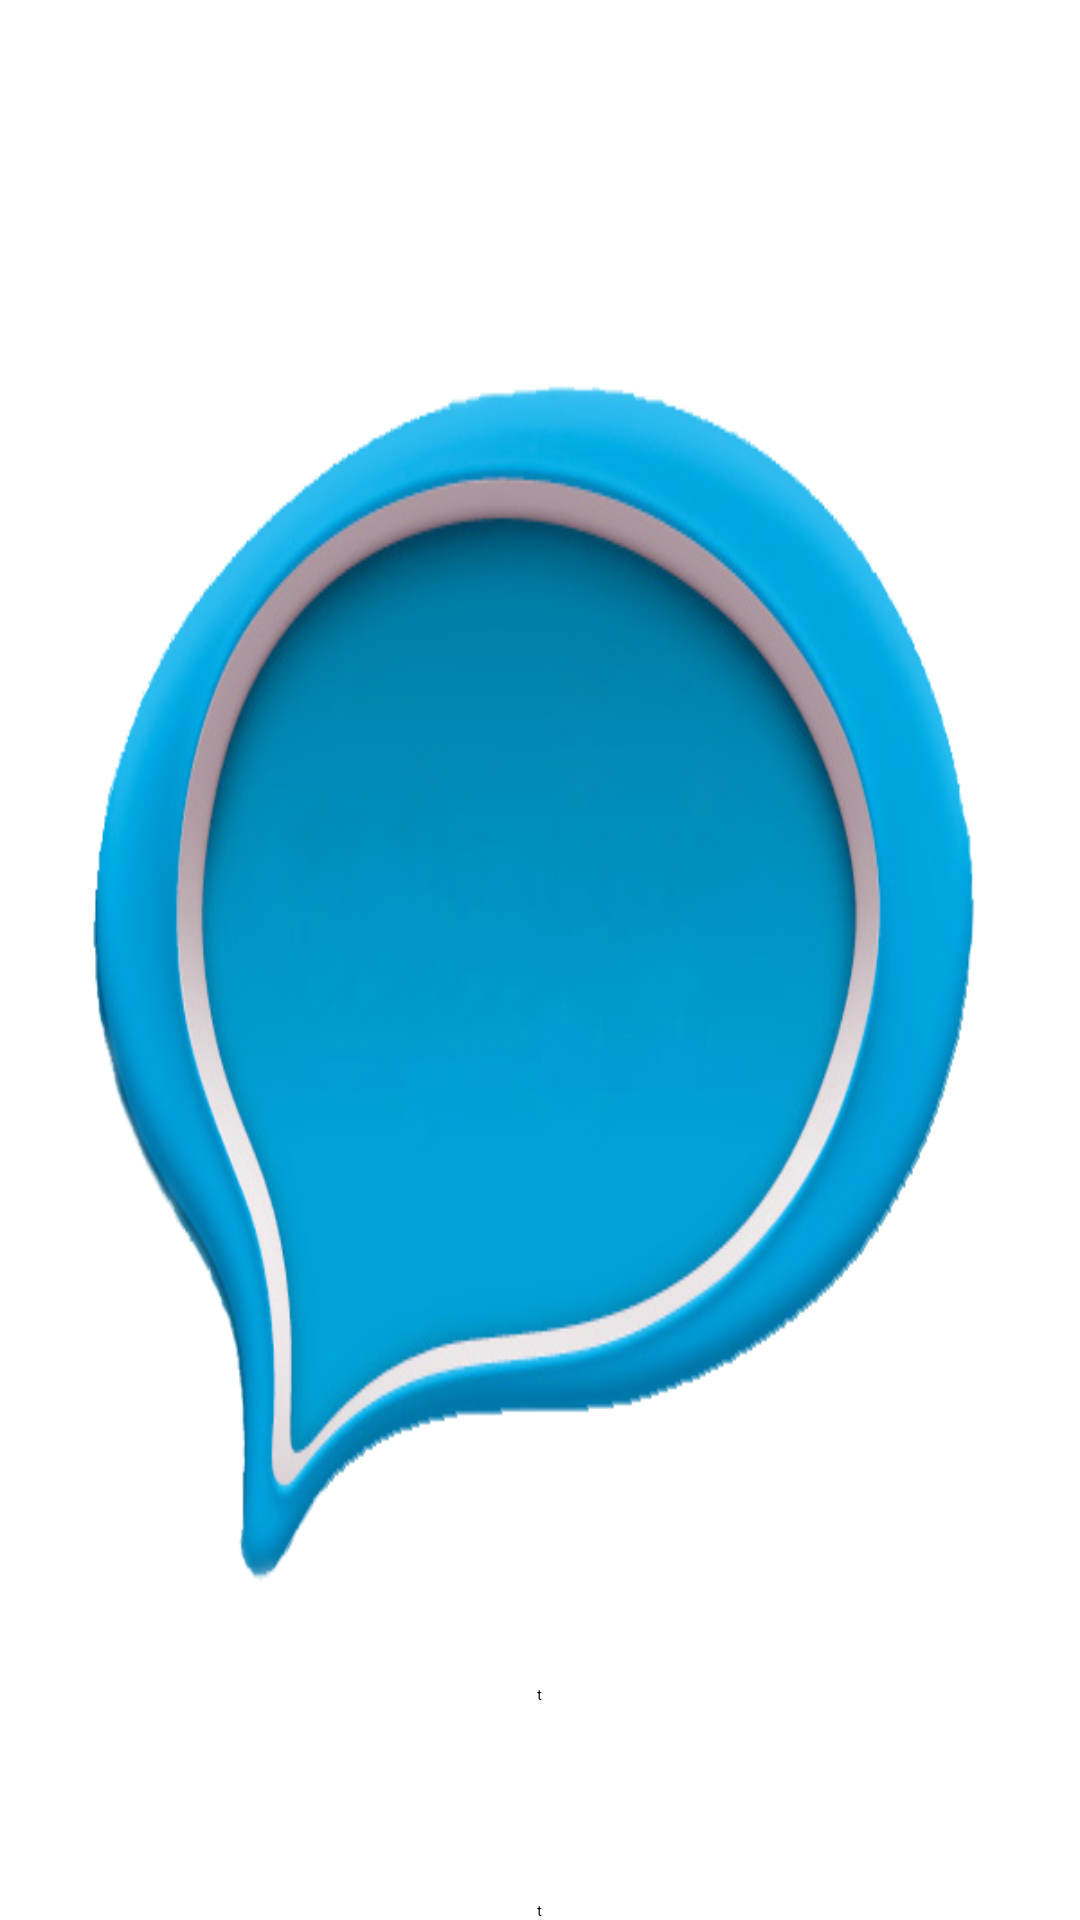

This screen was rendered from an Android layout file. Write that file and the resources it references.
<!-- AndroidManifest.xml: application theme AppTheme -->
<!-- res/layout/popup_layout.xml -->
<?xml version="1.0" encoding="utf-8"?>
<LinearLayout xmlns:android="http://schemas.android.com/apk/res/android"
    android:id="@+id/popup"
    android:layout_width="350dp"
    android:layout_height="wrap_content"

    android:background="@drawable/popup2"
    android:orientation="vertical"
    android:weightSum="1">


    <TextView
        android:layout_width="wrap_content"
        android:layout_height="0dp"
        android:layout_column="0"
        android:layout_gravity="center_horizontal|fill_vertical"
        android:layout_weight="0.14" />
    <TextView
        android:layout_width="wrap_content"
        android:layout_height="0dp"
        android:layout_column="0"
        android:layout_gravity="center_horizontal|fill_vertical"
        android:layout_weight="0.14" />
    <TextView
        android:layout_width="wrap_content"
        android:layout_height="0dp"
        android:layout_column="0"
        android:layout_gravity="center_horizontal|fill_vertical"
        android:layout_weight="0.14" />
    <TextView
        android:layout_width="wrap_content"
        android:layout_height="0dp"
        android:layout_column="0"
        android:layout_gravity="center_horizontal"
        android:layout_weight="0.14" />

    <TextView
        android:layout_width="wrap_content"
        android:layout_height="0dp"
        android:layout_column="0"
        android:layout_gravity="center_horizontal|fill_vertical"
        android:layout_weight="0.14" />


    <TextView
        android:layout_width="wrap_content"
        android:layout_height="0dp"
        android:layout_column="0"
        android:layout_gravity="center_horizontal|fill_vertical"
        android:layout_weight="0.14" />

    <TextView
        android:id="@+id/textView6"
        android:layout_width="wrap_content"
        android:layout_height="wrap_content"
        android:layout_gravity="center_horizontal|fill_vertical"
        android:layout_weight="0.11"
        android:textColor="@color/white"
        android:text="Message From" />

    <TextView
        android:id="@+id/sender_name"
        android:layout_width="wrap_content"
        android:layout_height="wrap_content"
        android:layout_gravity="center_horizontal|fill_vertical"
        android:layout_weight="0.11"
        android:text="t" />

    <TextView
        android:id="@+id/sender_phone"
        android:layout_width="wrap_content"
        android:layout_height="wrap_content"
        android:layout_gravity="center_horizontal|fill_vertical"
        android:layout_weight="0.11"
        android:text="t" />

    <TextView
        android:layout_width="wrap_content"
        android:layout_height="wrap_content"
        android:layout_gravity="center_horizontal|fill_vertical"
        />

    <TextView
        android:layout_width="wrap_content"
        android:layout_height="wrap_content"
        android:layout_gravity="center_horizontal|fill_vertical"
        />
    <TextView
        android:layout_width="wrap_content"
        android:layout_height="wrap_content"
        android:layout_gravity="center_horizontal|fill_vertical"
        />
    <TextView
        android:layout_width="wrap_content"
        android:layout_height="wrap_content"
        android:layout_gravity="center_horizontal|fill_vertical"
        />
    <TextView
        android:layout_width="wrap_content"
        android:layout_height="wrap_content"
        android:layout_gravity="center_horizontal|fill_vertical"
        />
</LinearLayout>
<!-- resources referenced by this layout -->
<resources>
  <color name="white">#FFFFFF</color>
  <!-- drawable popup2: png bitmap (drawable-hdpi, 143782 bytes) -->
  <style name="AppTheme" parent="AppBaseTheme">
          
      </style>
</resources>
